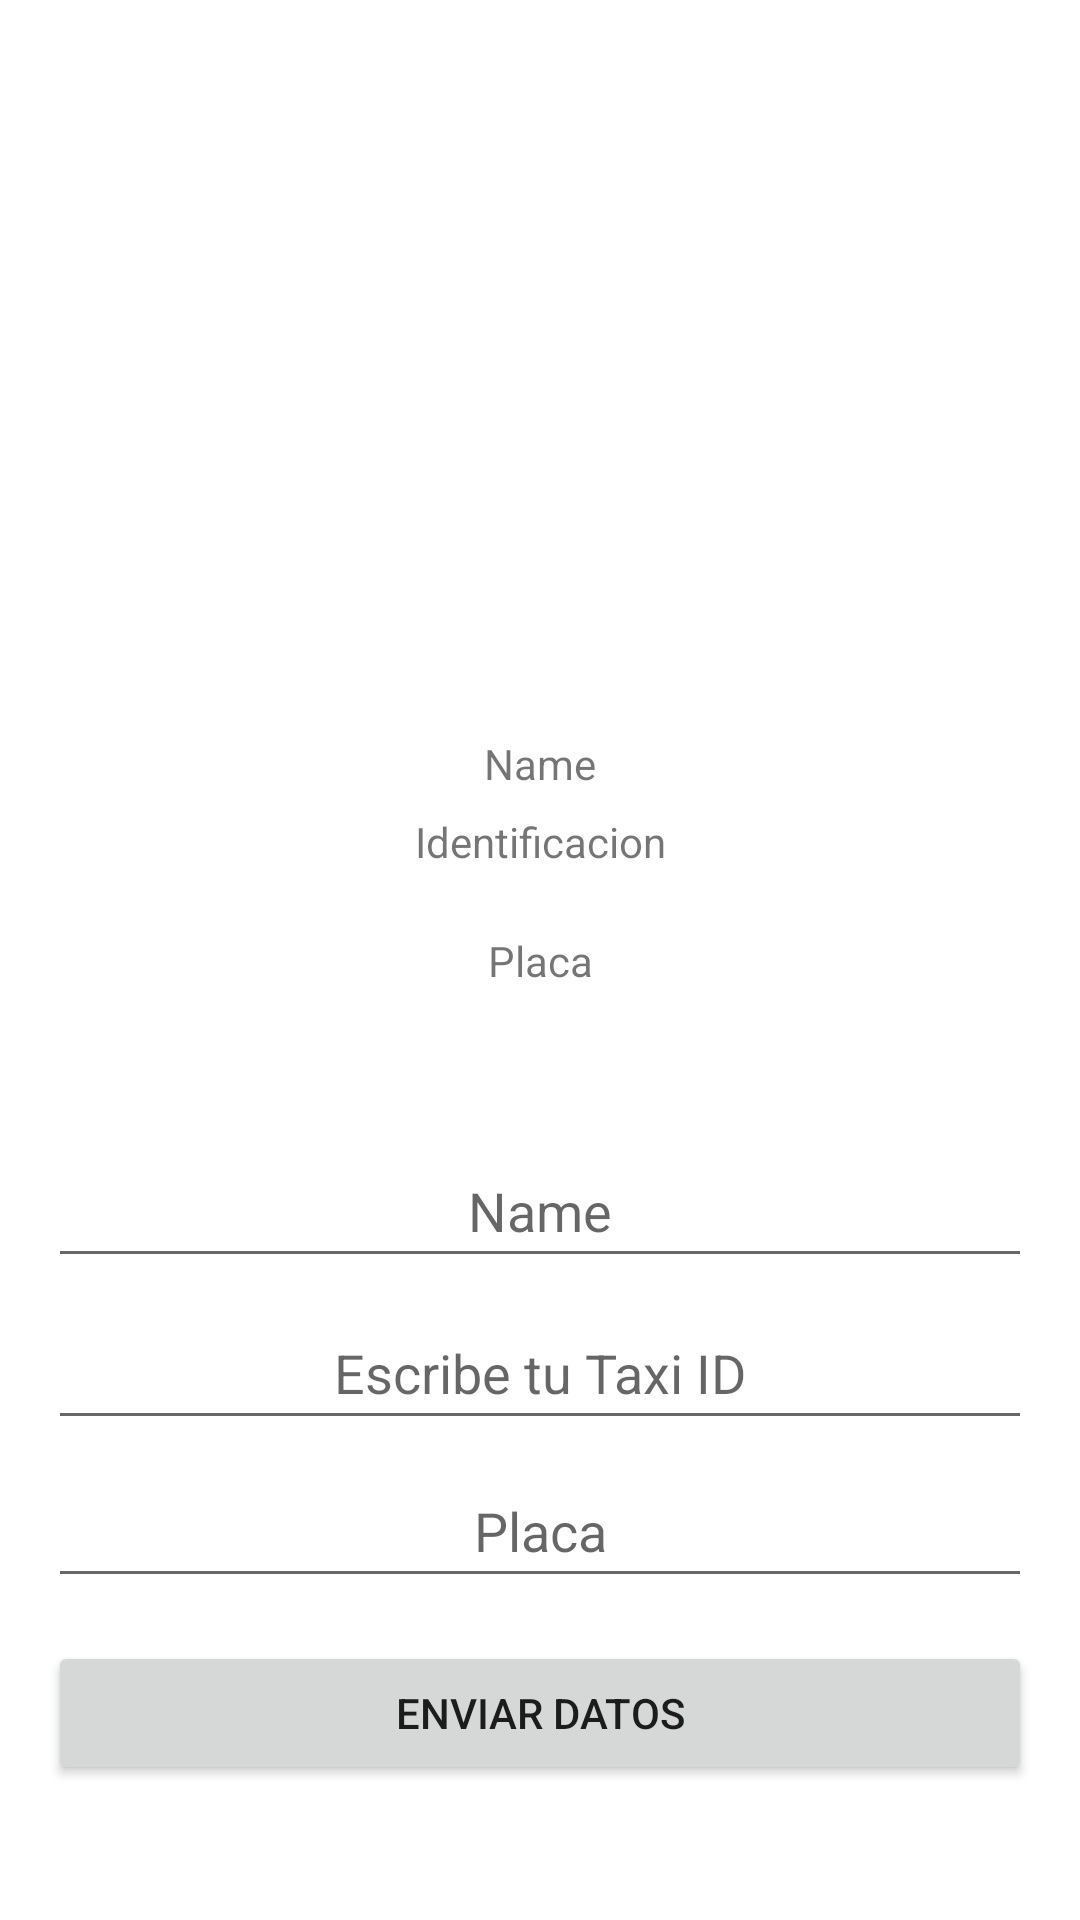

Android layout source for this screen:
<!-- AndroidManifest.xml: application theme Theme.GPSLocationSMS -->
<!-- res/layout/activity_login.xml -->
<?xml version="1.0" encoding="utf-8"?>
<androidx.constraintlayout.widget.ConstraintLayout
    xmlns:android="http://schemas.android.com/apk/res/android"
    xmlns:app="http://schemas.android.com/apk/res-auto"
    xmlns:tools="http://schemas.android.com/tools"
    android:layout_width="match_parent"
    android:layout_height="match_parent"
    tools:context=".LoginActivity">


    <ImageView
        android:id="@+id/imageView"
        android:layout_width="325dp"
        android:layout_height="251dp"
        android:contentDescription="@string/logoimage"
        app:layout_constraintBottom_toBottomOf="parent"
        app:layout_constraintEnd_toEndOf="parent"
        app:layout_constraintStart_toStartOf="parent"
        app:layout_constraintTop_toTopOf="parent"
        app:layout_constraintVertical_bias="0.002"
        app:srcCompat="@drawable/logo_world" />

    <EditText
        android:id="@+id/etIdTaxi"
        android:layout_width="0dp"
        android:layout_height="wrap_content"
        android:layout_marginStart="16dp"
        android:layout_marginEnd="16dp"
        android:ems="10"
        android:hint="@string/escribe_tu_taxi_id"
        android:inputType="number"
        android:minHeight="48dp"
        android:textAlignment="center"
        app:layout_constraintBottom_toBottomOf="parent"
        app:layout_constraintEnd_toEndOf="parent"
        app:layout_constraintHorizontal_bias="0.0"
        app:layout_constraintStart_toStartOf="parent"
        app:layout_constraintTop_toBottomOf="@+id/imageView"
        app:layout_constraintVertical_bias="0.53"
        tools:ignore="TextContrastCheck" />

    <EditText
        android:id="@+id/etName"
        android:layout_width="0dp"
        android:layout_height="wrap_content"
        android:layout_marginStart="16dp"
        android:layout_marginEnd="16dp"
        android:ems="10"
        android:hint="@string/name"
        android:inputType="textPersonName"
        android:minHeight="48dp"
        android:textAlignment="center"
        app:layout_constraintBottom_toTopOf="@+id/etIdTaxi"
        app:layout_constraintEnd_toEndOf="parent"
        app:layout_constraintHorizontal_bias="0.0"
        app:layout_constraintStart_toStartOf="parent"
        app:layout_constraintTop_toBottomOf="@+id/imageView"
        app:layout_constraintVertical_bias="0.955" />

    <EditText
        android:id="@+id/etPlaca"
        android:layout_width="0dp"
        android:layout_height="wrap_content"
        android:layout_marginStart="16dp"
        android:layout_marginEnd="16dp"
        android:ems="10"
        android:hint="@string/placa"
        android:inputType="textPersonName"
        android:minHeight="48dp"
        android:textAlignment="center"
        app:layout_constraintBottom_toBottomOf="parent"
        app:layout_constraintEnd_toEndOf="parent"
        app:layout_constraintHorizontal_bias="0.0"
        app:layout_constraintStart_toStartOf="parent"
        app:layout_constraintTop_toBottomOf="@+id/etIdTaxi"
        app:layout_constraintVertical_bias="0.043"/>

    <Button
        android:id="@+id/send_data"
        android:layout_width="0dp"
        android:layout_height="wrap_content"

        android:layout_marginStart="16dp"
        android:layout_marginEnd="16dp"
        android:text="@string/enviar_datos"
        app:layout_constraintBottom_toBottomOf="parent"
        app:layout_constraintEnd_toEndOf="parent"
        app:layout_constraintHorizontal_bias="0.0"
        app:layout_constraintStart_toStartOf="parent"
        app:layout_constraintTop_toBottomOf="@+id/etPlaca"
        app:layout_constraintVertical_bias="0.243" />

    <TextView
        android:id="@+id/tvPlaca"
        android:layout_width="289dp"
        android:layout_height="29dp"
        android:layout_marginStart="16dp"
        android:layout_marginEnd="16dp"
        android:text="@string/placa"
        android:textAlignment="center"
        app:layout_constraintBottom_toTopOf="@+id/etName"
        app:layout_constraintEnd_toEndOf="parent"
        app:layout_constraintStart_toStartOf="parent"
        app:layout_constraintTop_toBottomOf="@+id/tvIdDriver"
        app:layout_constraintVertical_bias="0.218" />

    <TextView
        android:id="@+id/tvIdDriver"
        android:layout_width="289dp"
        android:layout_height="29dp"
        android:layout_marginStart="16dp"
        android:layout_marginEnd="16dp"
        android:layout_marginBottom="132dp"
        android:text="@string/identificacion"
        android:textAlignment="center"
        app:layout_constraintBottom_toTopOf="@+id/etIdTaxi"
        app:layout_constraintEnd_toEndOf="parent"
        app:layout_constraintStart_toStartOf="parent"
        app:layout_constraintTop_toBottomOf="@+id/imageView"
        app:layout_constraintVertical_bias="1.0" />

    <TextView
        android:id="@+id/tvName"
        android:layout_width="289dp"
        android:layout_height="29dp"
        android:layout_marginStart="16dp"
        android:layout_marginEnd="16dp"
        android:text="@string/name"
        android:textAlignment="center"
        app:layout_constraintBottom_toTopOf="@+id/tvIdDriver"
        app:layout_constraintEnd_toEndOf="parent"
        app:layout_constraintStart_toStartOf="parent"
        app:layout_constraintTop_toBottomOf="@+id/imageView"
        app:layout_constraintVertical_bias="0.717" />


</androidx.constraintlayout.widget.ConstraintLayout>
<!-- resources referenced by this layout -->
<resources>
  <string name="enviar_datos">ENVIAR DATOS</string>
  <string name="escribe_tu_taxi_id">Escribe tu Taxi ID</string>
  <string name="identificacion">Identificacion</string>
  <string name="name">Name</string>
  <string name="placa">Placa</string>
  <style name="Theme.GPSLocationSMS" parent="Theme.MaterialComponents.Light.DarkActionBar">
          
          <item name="colorPrimary">@color/red</item>
          <item name="colorPrimaryVariant">@color/red</item>
          <item name="colorOnPrimary">@color/white</item>
          
  
          <item name="colorSecondary">@color/red</item>
          <item name="colorSecondaryVariant">@color/teal_700</item>
          <item name="colorOnSecondary">@color/black</item>
          
          <item name="android:statusBarColor" tools:targetApi="l">?attr/colorPrimaryVariant</item>
          
      </style>
  <color name="red">#ff0000</color>
  <color name="white">#FFFFFFFF</color>
  <color name="teal_700">#FF018786</color>
  <color name="black">#FF000000</color>
</resources>
